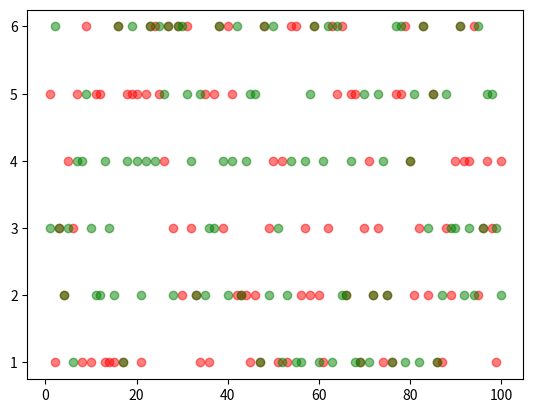

This figure's Python source:
"""
[redacted]
    功能：投掷骰子，显示点数的出现次数及频率
    版本：3.0
    日期：20181024
    新增功能：可视化同时投掷两个骰子的结果
"""
import random
import matplotlib.pyplot as plt


def roll_dice():
    """
        模拟掷骰子
    """
    roll = random.randint(1, 6)
    return roll


def main():
    """
        主函数
    """
    total_times = 100

    # 初始化列表
    result_list = [0] * 11

    # 初始化点数列表
    roll_list = list(range(2, 13))

    roll_dict = dict(zip(roll_list, result_list))

    # 分别记录骰子的结果
    roll1_list = []
    roll2_list = []

    for i in range(total_times):
        roll1 = roll_dice()
        roll2 = roll_dice()

        roll1_list.append(roll1)
        roll2_list.append(roll2)

        for j in range(2, 13):
            if (roll1+roll2) == j:
                roll_dict[j] += 1

    print(result_list)

    for i, result in roll_dict.items():
        print('点数{}出现的次数是：{},频率是：{}'.format(i, result, result / total_times))

    # 数据可视化，散点图
    x = range(1, total_times + 1)
    plt.scatter(x, roll1_list, c='red', alpha=0.5)
    plt.scatter(x, roll2_list, c='green', alpha=0.5)
    plt.show()


if __name__ == '__main__':
    main()

